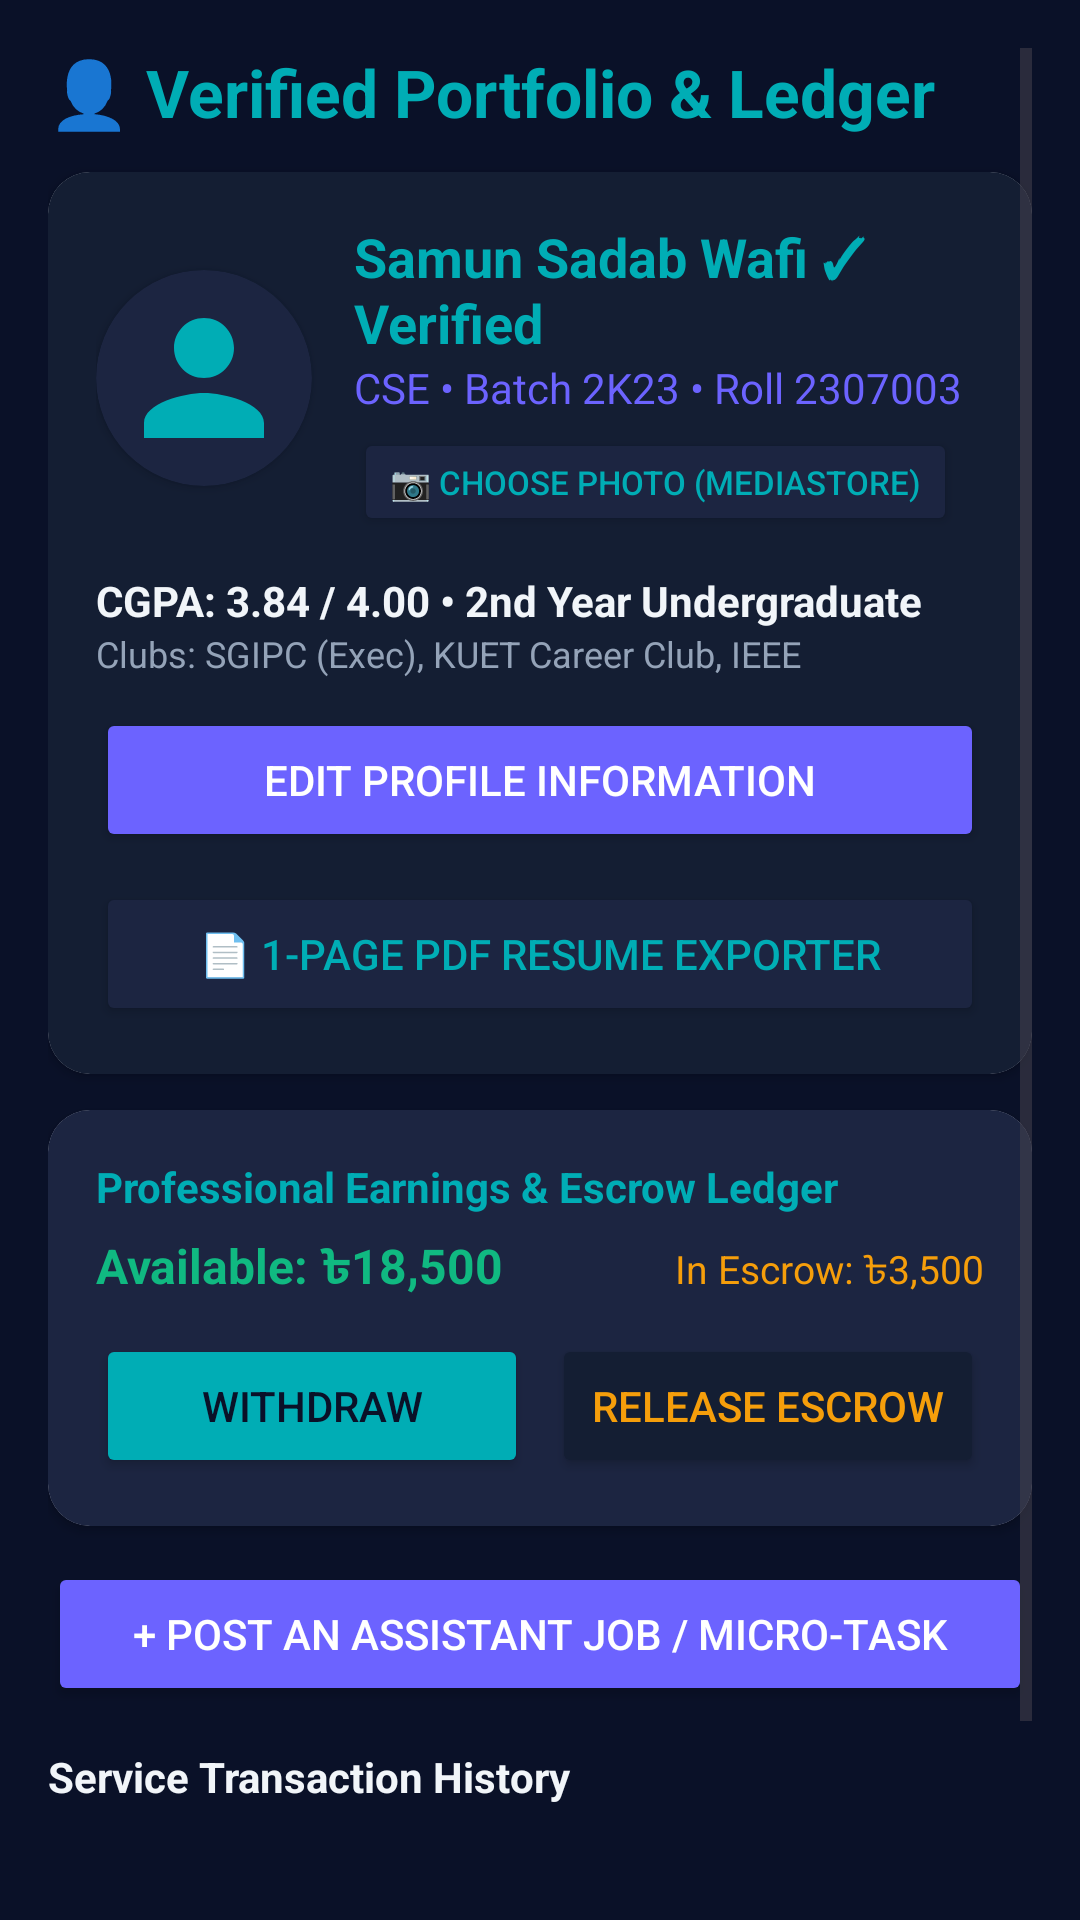

This screen was rendered from an Android layout file. Write that file and the resources it references.
<!-- AndroidManifest.xml: application theme Theme.WizardsOfTeligati -->
<!-- res/layout/fragment_profile.xml -->
<?xml version="1.0" encoding="utf-8"?>
<ScrollView xmlns:android="http://schemas.android.com/apk/res/android"
    xmlns:app="http://schemas.android.com/apk/res-auto"
    android:layout_width="match_parent"
    android:layout_height="match_parent"
    android:background="@color/deep_navy"
    android:padding="16dp">

    <LinearLayout
        android:layout_width="match_parent"
        android:layout_height="wrap_content"
        android:orientation="vertical">

        <TextView
            android:layout_width="wrap_content"
            android:layout_height="wrap_content"
            android:text="👤 Verified Portfolio &amp; Ledger"
            android:textColor="@color/mystic_cyan"
            android:textSize="22sp"
            android:textStyle="bold" />

        <androidx.cardview.widget.CardView
            android:layout_width="match_parent"
            android:layout_height="wrap_content"
            android:layout_marginTop="12dp"
            app:cardCornerRadius="14dp">

            <LinearLayout
                android:layout_width="match_parent"
                android:layout_height="wrap_content"
                android:background="@color/card_dark"
                android:orientation="vertical"
                android:padding="16dp">

                
                <LinearLayout
                    android:layout_width="match_parent"
                    android:layout_height="wrap_content"
                    android:orientation="horizontal"
                    android:gravity="center_vertical"
                    android:layout_marginBottom="12dp">

                    <androidx.cardview.widget.CardView
                        android:layout_width="72dp"
                        android:layout_height="72dp"
                        app:cardCornerRadius="36dp"
                        app:cardElevation="2dp"
                        app:cardBackgroundColor="@color/indigo_dark">

                        <ImageView
                            android:id="@+id/ivProfileAvatar"
                            android:layout_width="match_parent"
                            android:layout_height="match_parent"
                            android:padding="6dp"
                            android:scaleType="centerCrop"
                            android:contentDescription="Profile Picture"
                            android:src="@drawable/ic_nav_profile" />
                    </androidx.cardview.widget.CardView>

                    <LinearLayout
                        android:layout_width="0dp"
                        android:layout_height="wrap_content"
                        android:layout_weight="1"
                        android:layout_marginStart="14dp"
                        android:orientation="vertical">

                        <TextView
                            android:id="@+id/tvProfileUserName"
                            android:layout_width="wrap_content"
                            android:layout_height="wrap_content"
                            android:text="Samun Sadab Wafi ✓ Verified"
                            android:textColor="@color/mystic_cyan"
                            android:textSize="18sp"
                            android:textStyle="bold" />

                        <TextView
                            android:id="@+id/tvProfileUserMeta"
                            android:layout_width="wrap_content"
                            android:layout_height="wrap_content"
                            android:text="CSE • Batch 2K23 • Roll 2307003"
                            android:textColor="@color/accent_purple" />

                        <Button
                            android:id="@+id/btnSelectProfileImage"
                            android:layout_width="wrap_content"
                            android:layout_height="36dp"
                            android:layout_marginTop="4dp"
                            android:backgroundTint="@color/indigo_dark"
                            android:text="📷 Choose Photo (MediaStore)"
                            android:textColor="@color/mystic_cyan"
                            android:textSize="11sp" />
                    </LinearLayout>
                </LinearLayout>

                <TextView
                    android:layout_width="wrap_content"
                    android:layout_height="wrap_content"
                    android:text="CGPA: 3.84 / 4.00 • 2nd Year Undergraduate"
                    android:textColor="@color/text_primary"
                    android:textStyle="bold" />

                <TextView
                    android:layout_width="wrap_content"
                    android:layout_height="wrap_content"
                    android:text="Clubs: SGIPC (Exec), KUET Career Club, IEEE"
                    android:textColor="@color/text_secondary"
                    android:textSize="12sp" />

                <Button
                    android:id="@+id/btnEditProfileDetails"
                    android:layout_width="match_parent"
                    android:layout_height="wrap_content"
                    android:layout_marginTop="10dp"
                    android:backgroundTint="@color/accent_purple"
                    android:text="Edit Profile Information"
                    android:textColor="@color/white" />

                <Button
                    android:id="@+id/btnExportResume"
                    android:layout_width="match_parent"
                    android:layout_height="wrap_content"
                    android:layout_marginTop="10dp"
                    android:backgroundTint="@color/indigo_dark"
                    android:text="📄 1-Page PDF Resume Exporter"
                    android:textColor="@color/mystic_cyan" />
            </LinearLayout>
        </androidx.cardview.widget.CardView>

        
        <androidx.cardview.widget.CardView
            android:layout_width="match_parent"
            android:layout_height="wrap_content"
            android:layout_marginTop="12dp"
            app:cardCornerRadius="14dp">

            <LinearLayout
                android:layout_width="match_parent"
                android:layout_height="wrap_content"
                android:background="@color/indigo_dark"
                android:orientation="vertical"
                android:padding="16dp">

                <TextView
                    android:layout_width="wrap_content"
                    android:layout_height="wrap_content"
                    android:text="Professional Earnings &amp; Escrow Ledger"
                    android:textColor="@color/mystic_cyan"
                    android:textStyle="bold" />

                <LinearLayout
                    android:layout_width="match_parent"
                    android:layout_height="wrap_content"
                    android:layout_marginTop="6dp"
                    android:orientation="horizontal">

                    <TextView
                        android:id="@+id/tvAvailableBalance"
                        android:layout_width="0dp"
                        android:layout_height="wrap_content"
                        android:layout_weight="1"
                        android:text="Available: ৳18,500"
                        android:textColor="@color/emerald_green"
                        android:textSize="16sp"
                        android:textStyle="bold" />

                    <TextView
                        android:id="@+id/tvEscrowBalance"
                        android:layout_width="wrap_content"
                        android:layout_height="wrap_content"
                        android:text="In Escrow: ৳3,500"
                        android:textColor="@color/accent_gold"
                        android:textSize="13sp" />
                </LinearLayout>

                <LinearLayout
                    android:layout_width="match_parent"
                    android:layout_height="wrap_content"
                    android:layout_marginTop="10dp"
                    android:orientation="horizontal">

                    <Button
                        android:id="@+id/btnWithdraw"
                        android:layout_width="0dp"
                        android:layout_height="wrap_content"
                        android:layout_weight="1"
                        android:backgroundTint="@color/mystic_cyan"
                        android:text="Withdraw"
                        android:textColor="@color/deep_navy" />

                    <Button
                        android:id="@+id/btnReleaseEscrow"
                        android:layout_width="0dp"
                        android:layout_height="wrap_content"
                        android:layout_marginStart="8dp"
                        android:layout_weight="1"
                        android:backgroundTint="@color/card_dark"
                        android:text="Release Escrow"
                        android:textColor="@color/accent_gold" />
                </LinearLayout>
            </LinearLayout>
        </androidx.cardview.widget.CardView>

        
        <Button
            android:id="@+id/btnPostGig"
            android:layout_width="match_parent"
            android:layout_height="wrap_content"
            android:layout_marginTop="12dp"
            android:backgroundTint="@color/accent_purple"
            android:text="+ Post an Assistant Job / Micro-Task"
            android:textColor="@color/white" />

        <TextView
            android:layout_width="wrap_content"
            android:layout_height="wrap_content"
            android:layout_marginTop="14dp"
            android:text="Service Transaction History"
            android:textColor="@color/text_primary"
            android:textStyle="bold" />

        <androidx.recyclerview.widget.RecyclerView
            android:id="@+id/rvTransactions"
            android:layout_width="match_parent"
            android:layout_height="wrap_content"
            android:layout_marginTop="8dp" />

        <Button
            android:id="@+id/btnLogout"
            android:layout_width="match_parent"
            android:layout_height="wrap_content"
            android:layout_marginTop="16dp"
            android:layout_marginBottom="24dp"
            android:backgroundTint="@color/card_dark"
            android:text="Switch Role / Log Out"
            android:textColor="@color/text_secondary" />
    </LinearLayout>
</ScrollView>
<!-- resources referenced by this layout -->
<resources>
  <color name="accent_gold">#F59E0B</color>
  <color name="accent_purple">#6C63FF</color>
  <color name="card_dark">#141E33</color>
  <color name="deep_navy">#0A1128</color>
  <color name="emerald_green">#10B981</color>
  <color name="indigo_dark">#1C2541</color>
  <color name="mystic_cyan">#00ADB5</color>
  <color name="text_primary">#F1F5F9</color>
  <color name="text_secondary">#94A3B8</color>
  <color name="white">#FFFFFF</color>
  <!-- drawable ic_nav_profile (drawable) -->
  <vector xmlns:android="http://schemas.android.com/apk/res/android"
      android:width="24dp"
      android:height="24dp"
      android:viewportWidth="24"
      android:viewportHeight="24">
      <path
          android:fillColor="@color/mystic_cyan"
          android:pathData="M12,12c2.21,0 4,-1.79 4,-4s-1.79,-4 -4,-4 -4,1.79 -4,4 1.79,4 4,4zm0,2c-2.67,0 -8,1.34 -8,4v2h16v-2c0,-2.66 -5.33,-4 -8,-4z" />
  </vector>
  <style name="Theme.WizardsOfTeligati" parent="Theme.Material3.DayNight.NoActionBar">
          <item name="colorPrimary">@color/mystic_cyan</item>
          <item name="colorSecondary">@color/accent_purple</item>
          <item name="android:windowBackground">@color/deep_navy</item>
          <item name="colorSurface">@color/card_dark</item>
          <item name="colorOnSurface">@color/text_primary</item>
          <item name="colorOnPrimary">@color/deep_navy</item>
      </style>
</resources>
